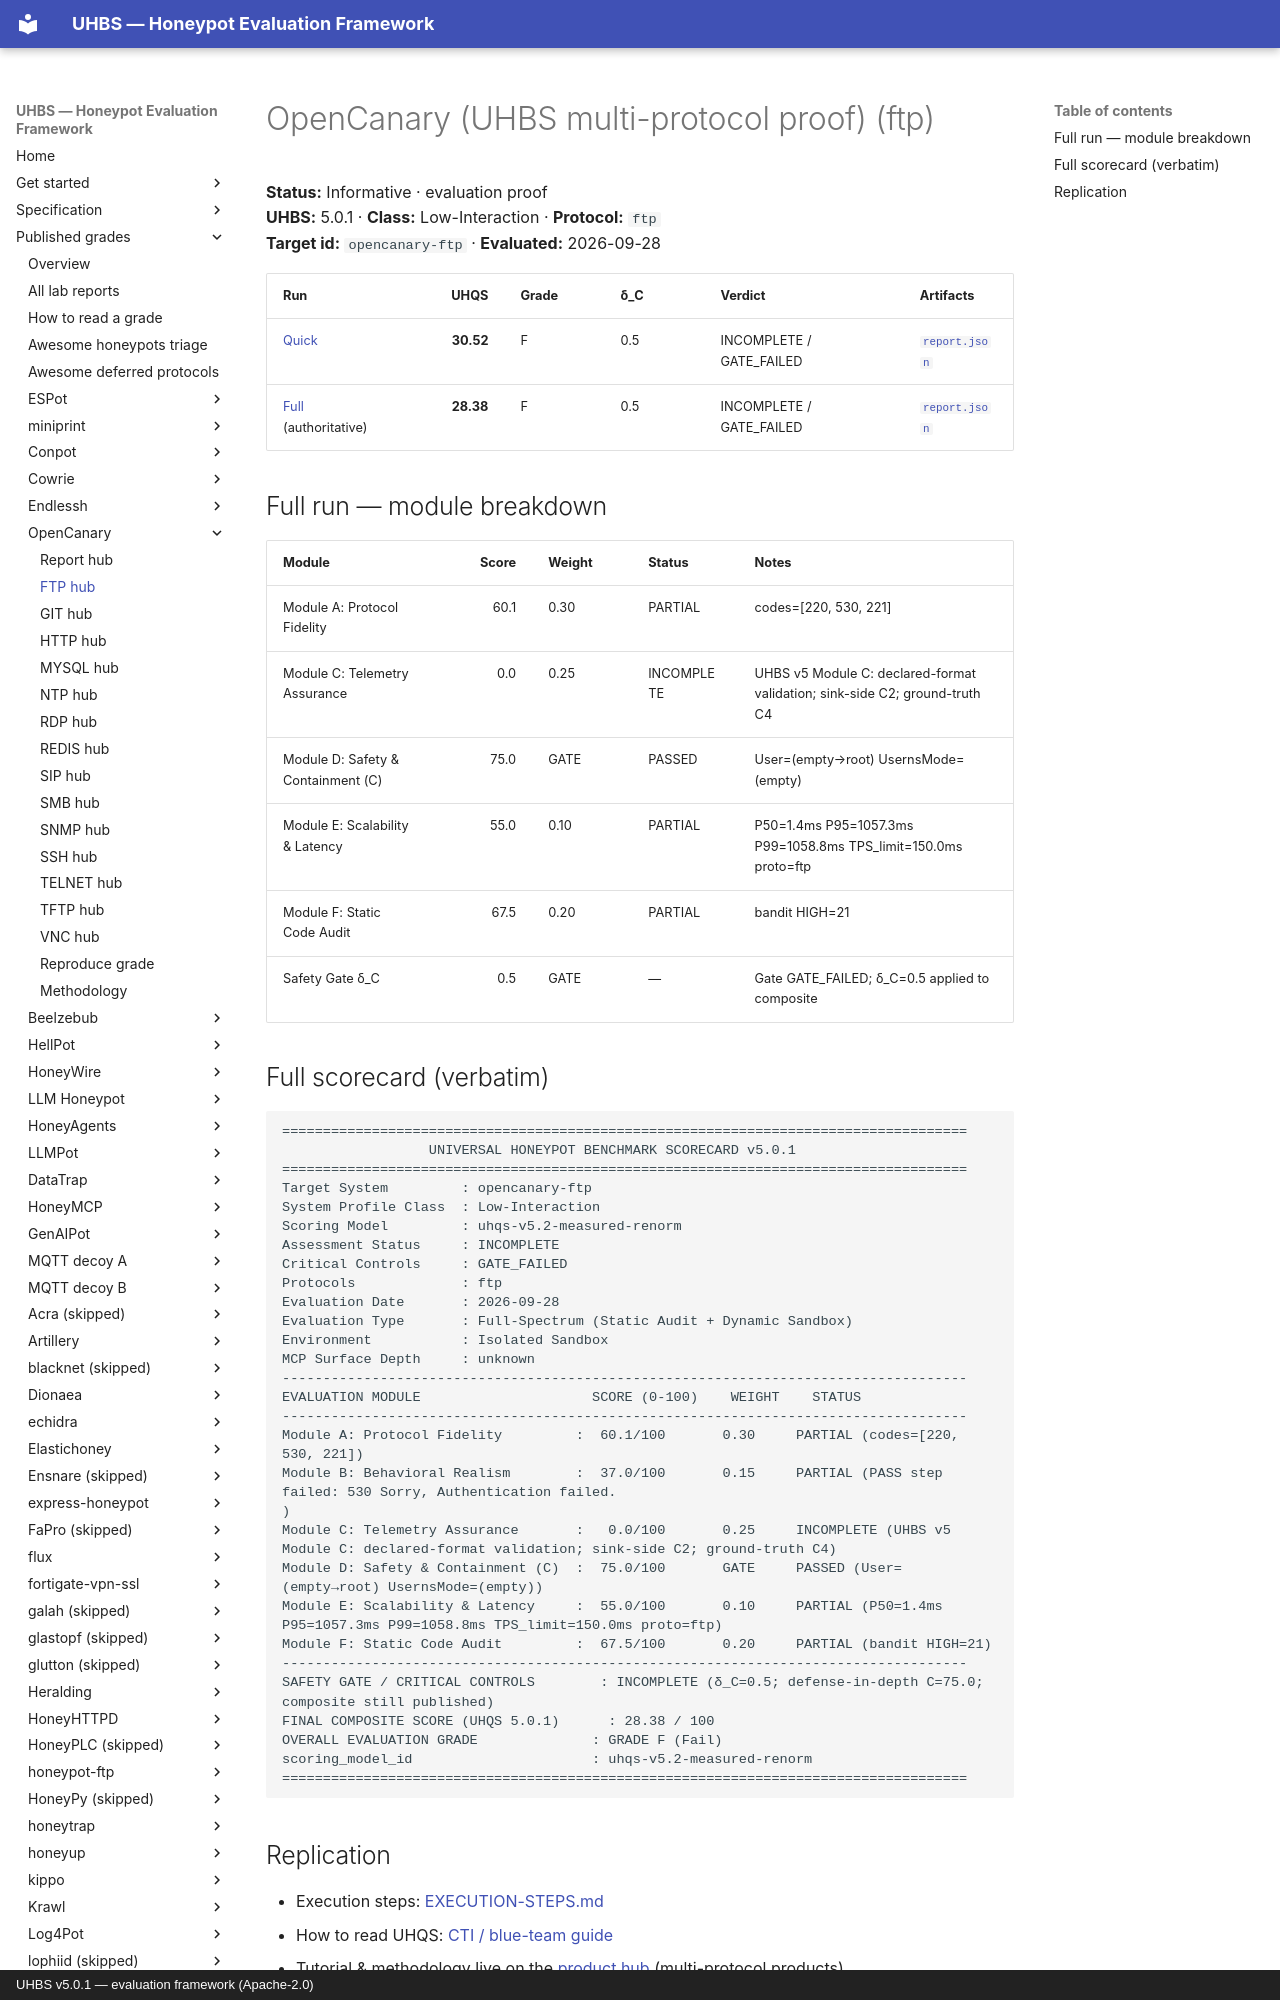

repository: uhbs/uhbs-standard · page: conformance/latest/results-5.0.1/opencanary/ftp/index.html · generator: mkdocs · copyright: UHBS v5.0.1 — evaluation framework (Apache-2.0)

# OpenCanary (UHBS multi-protocol proof) (ftp)

**Status:** Informative · evaluation proof  
**UHBS:** 5.0.1 · **Class:** Low-Interaction · **Protocol:** `ftp`  
**Target id:** `opencanary-ftp` · **Evaluated:** 2026-09-28

| Run | UHQS | Grade | δ_C | Verdict | Artifacts |
| --- | ---: | --- | --- | --- | --- |
| [Quick](quick/SCORECARD.txt) | **30.52** | F | 0.5 | INCOMPLETE / GATE_FAILED | [`report.json`](quick/report.json) |
| [Full](full/SCORECARD.txt) (authoritative) | **28.38** | F | 0.5 | INCOMPLETE / GATE_FAILED | [`report.json`](full/report.json) |

## Full run — module breakdown

| Module | Score | Weight | Status | Notes |
| --- | ---: | --- | --- | --- |
| Module A: Protocol Fidelity | 60.1 | 0.30 | PARTIAL | codes=[220, 530, 221] |
| Module C: Telemetry Assurance | 0.0 | 0.25 | INCOMPLETE | UHBS v5 Module C: declared-format validation; sink-side C2; ground-truth C4 |
| Module D: Safety & Containment (C) | 75.0 | GATE | PASSED | User=(empty→root) UsernsMode=(empty) |
| Module E: Scalability & Latency | 55.0 | 0.10 | PARTIAL | P50=1.4ms P95=1057.3ms P99=1058.8ms TPS_limit=150.0ms proto=ftp |
| Module F: Static Code Audit | 67.5 | 0.20 | PARTIAL | bandit HIGH=21 |
| Safety Gate δ_C | 0.5 | GATE | — | Gate GATE_FAILED; δ_C=0.5 applied to composite |
